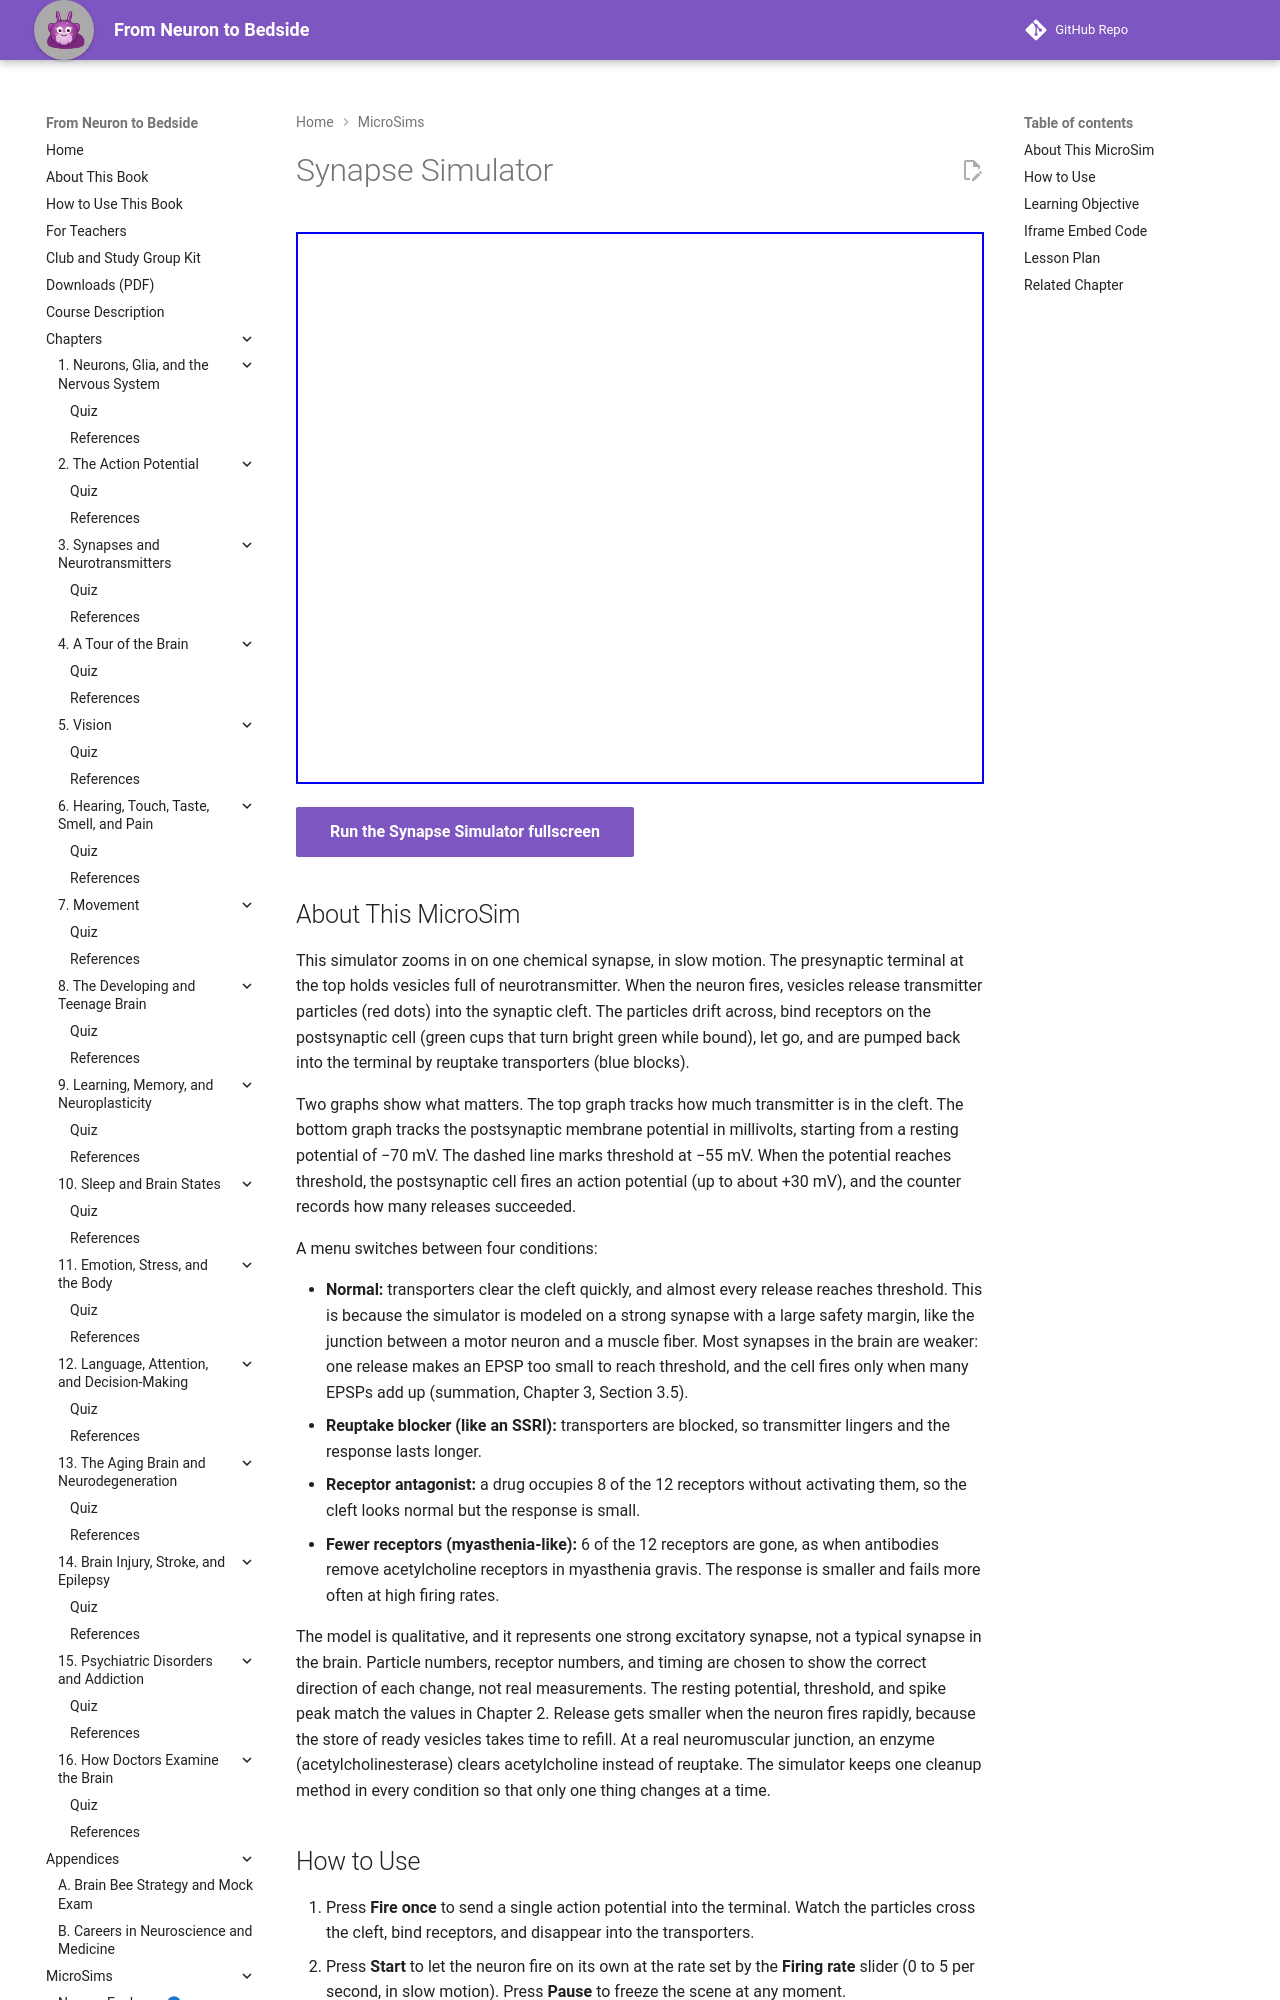

repository: aaryavvatts-lab/neuroscience-textbook · page: sims/ch03-synapse/index.html · generator: mkdocs

---
title: Synapse Simulator
description: A close-up of a chemical synapse. Fire the presynaptic neuron and see how a reuptake blocker, a receptor antagonist, or fewer receptors change cleft transmitter and the postsynaptic potential.
image: /sims/ch03-synapse/ch03-synapse.png
og:image: /sims/ch03-synapse/ch03-synapse.png
quality_score: 85
status: implemented
---

# Synapse Simulator

<iframe src="main.html" height="552px" width="100%" scrolling="no"></iframe>

[Run the Synapse Simulator fullscreen](./main.html){ .md-button .md-button--primary }

## About This MicroSim

This simulator zooms in on one chemical synapse, in slow motion. The presynaptic terminal at the top holds vesicles full of neurotransmitter. When the neuron fires, vesicles release transmitter particles (red dots) into the synaptic cleft. The particles drift across, bind receptors on the postsynaptic cell (green cups that turn bright green while bound), let go, and are pumped back into the terminal by reuptake transporters (blue blocks).

Two graphs show what matters. The top graph tracks how much transmitter is in the cleft. The bottom graph tracks the postsynaptic membrane potential in millivolts, starting from a resting potential of −70 mV. The dashed line marks threshold at −55 mV. When the potential reaches threshold, the postsynaptic cell fires an action potential (up to about +30 mV), and the counter records how many releases succeeded.

A menu switches between four conditions:

- **Normal:** transporters clear the cleft quickly, and almost every release reaches threshold. This is because the simulator is modeled on a strong synapse with a large safety margin, like the junction between a motor neuron and a muscle fiber. Most synapses in the brain are weaker: one release makes an EPSP too small to reach threshold, and the cell fires only when many EPSPs add up (summation, Chapter 3, Section 3.5).
- **Reuptake blocker (like an SSRI):** transporters are blocked, so transmitter lingers and the response lasts longer.
- **Receptor antagonist:** a drug occupies 8 of the 12 receptors without activating them, so the cleft looks normal but the response is small.
- **Fewer receptors (myasthenia-like):** 6 of the 12 receptors are gone, as when antibodies remove acetylcholine receptors in myasthenia gravis. The response is smaller and fails more often at high firing rates.

The model is qualitative, and it represents one strong excitatory synapse, not a typical synapse in the brain. Particle numbers, receptor numbers, and timing are chosen to show the correct direction of each change, not real measurements. The resting potential, threshold, and spike peak match the values in Chapter 2. Release gets smaller when the neuron fires rapidly, because the store of ready vesicles takes time to refill. At a real neuromuscular junction, an enzyme (acetylcholinesterase) clears acetylcholine instead of reuptake. The simulator keeps one cleanup method in every condition so that only one thing changes at a time.
